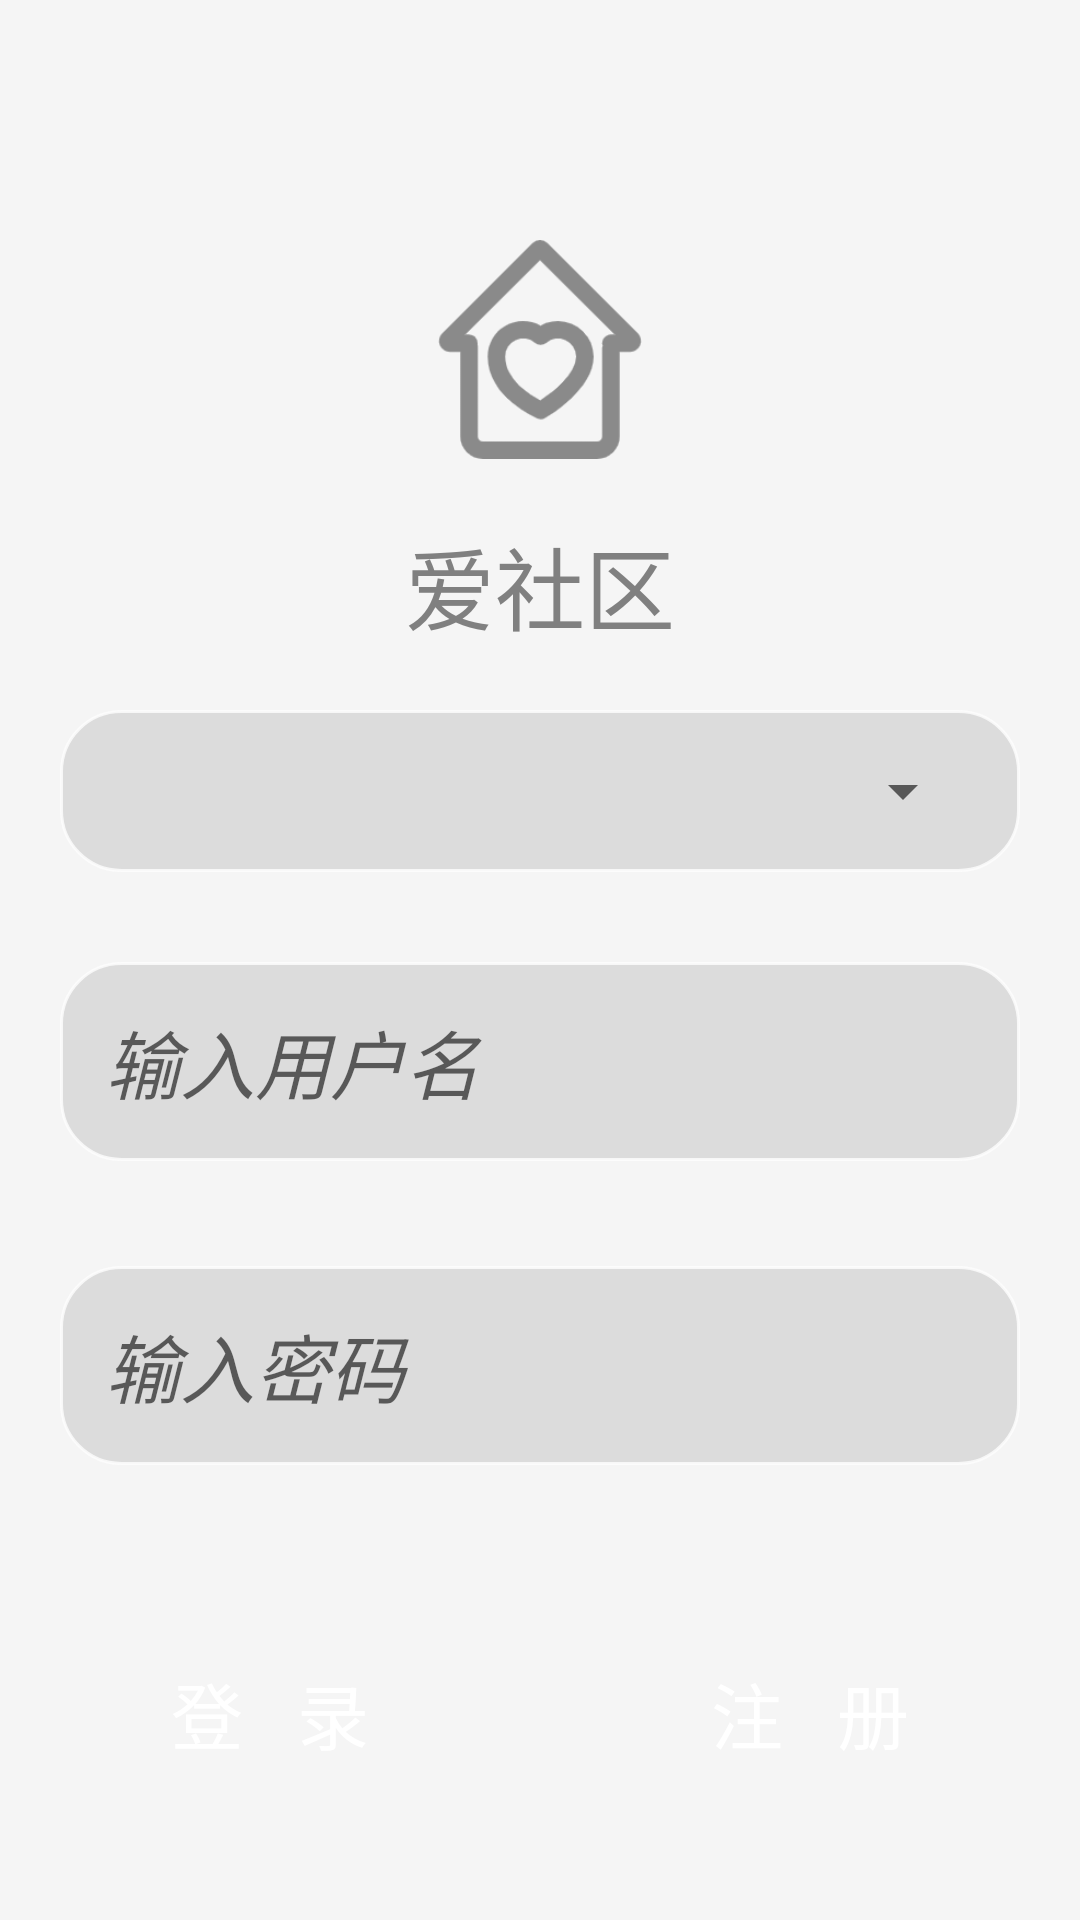

Layout XML and referenced resources for this Android screen:
<!-- AndroidManifest.xml: application theme Theme.AppCompat.Light.NoActionBar -->
<!-- res/layout/activity_main.xml -->
<?xml version="1.0" encoding="utf-8"?>
<androidx.constraintlayout.widget.ConstraintLayout xmlns:android="http://schemas.android.com/apk/res/android"
    xmlns:app="http://schemas.android.com/apk/res-auto"
    xmlns:tools="http://schemas.android.com/tools"
    android:layout_width="match_parent"
    android:layout_height="match_parent"
    tools:context=".MainActivity">

    <LinearLayout
        android:layout_width="match_parent"
        android:layout_height="match_parent"
        android:orientation="vertical"
        android:background="#F5F5F5">

        <ImageView
            android:layout_width="match_parent"
            android:layout_height="73dp"
            android:layout_marginTop="80dp"
            android:src="@mipmap/community_logo"
            android:contentDescription="@string/todo" />
        <TextView
            android:layout_width="match_parent"
            android:layout_height="wrap_content"
            android:gravity="center"
            android:layout_margin="20dp"
            android:text="@string/app_Name"
            android:textSize="30sp"
            android:textColor="#808080"/>

        <LinearLayout
            android:layout_width="match_parent"
            android:layout_height="wrap_content"
            android:orientation="vertical">

            <LinearLayout
                android:layout_width="match_parent"
                android:layout_height="match_parent"
                android:padding="15dp"
                android:layout_marginBottom="20dp"
                android:layout_marginStart="20dp"
                android:layout_marginEnd="20dp"
                android:background="@drawable/textedit_background">

                <Spinner
                    android:id="@+id/planets_spinner"
                    android:layout_width="match_parent"
                    android:layout_height="wrap_content"
                    android:spinnerMode="dropdown"/>

            </LinearLayout>
                <LinearLayout
                    android:layout_width="match_parent"
                    android:layout_height="wrap_content">
                    <EditText
                        android:id="@+id/userNameEdit"
                        android:layout_width="match_parent"
                        android:layout_height="wrap_content"
                        android:padding="15dp"
                        android:layout_marginStart="20dp"
                        android:layout_marginEnd="20dp"
                        android:layout_marginTop="10dp"
                        android:layout_marginBottom="15dp"
                        android:hint="输入用户名"
                        android:background="@drawable/textedit_background"
                        android:textStyle="italic"
                        android:textSize="25sp"
                        android:inputType="text"
                        android:maxLength="10"/>
                </LinearLayout>

                <LinearLayout
                    android:layout_width="match_parent"
                    android:layout_height="wrap_content"
                    android:layout_marginTop="10dp">

                    <EditText
                        android:id="@+id/userPwdEdit"
                        android:layout_width="match_parent"
                        android:layout_height="wrap_content"
                        android:layout_marginStart="20dp"
                        android:layout_marginTop="10dp"
                        android:layout_marginEnd="20dp"
                        android:layout_marginBottom="15dp"
                        android:hint="输入密码"
                        android:background="@drawable/textedit_background"
                        android:inputType="textPassword"
                        android:maxLength="10"
                        android:padding="15dp"
                        android:textSize="25sp"
                        android:textStyle="italic" />

                </LinearLayout>


            <LinearLayout
                android:id="@+id/LayoutButton"
                android:layout_width="match_parent"
                android:layout_height="wrap_content"
                android:orientation="horizontal"
                android:layout_marginTop="20dp">

                <Button
                    android:id="@+id/loginButton"
                    android:layout_width="wrap_content"
                    android:layout_height="wrap_content"
                    android:padding="15dp"
                    android:layout_margin="15dp"
                    android:layout_weight="1"
                    android:textColor="@color/white"
                    android:text="登   录"
                    android:textSize="24sp"
                    android:background="@drawable/button_background"/>

                <Button
                    android:id="@+id/regButton"
                    android:layout_width="wrap_content"
                    android:layout_height="wrap_content"
                    android:padding="15dp"
                    android:layout_margin="15dp"
                    android:layout_weight="1"
                    android:textColor="@color/white"
                    android:text="注   册"
                    android:textSize="24sp"
                    android:background="@drawable/button_background" />


            </LinearLayout>


        </LinearLayout>



    </LinearLayout>
</androidx.constraintlayout.widget.ConstraintLayout>
<!-- resources referenced by this layout -->
<resources>
  <!-- drawable textedit_background (drawable) -->
  <?xml version="1.0" encoding="utf-8"?>
  <shape xmlns:android="http://schemas.android.com/apk/res/android">
      <solid android:color="#DCDCDC" />
      <stroke android:width="1dip" android:color="#CCFEFEFE" />
      <corners android:radius="20dp"/>
      <padding android:bottom="10dp"
          android:left="10dp"
          android:right="10dp"
          android:top="10dp"/>
  </shape>
  <!-- mipmap community_logo: png bitmap (mipmap-xhdpi, 7840 bytes) -->
  <string name="app_Name">爱社区</string>
  <string name="todo">TODO</string>
  <!-- not gathered from this repository: default colours our renderer supplied (Android Studio template values) -->
  <color name="white">#FFFFFFFF</color>
</resources>
